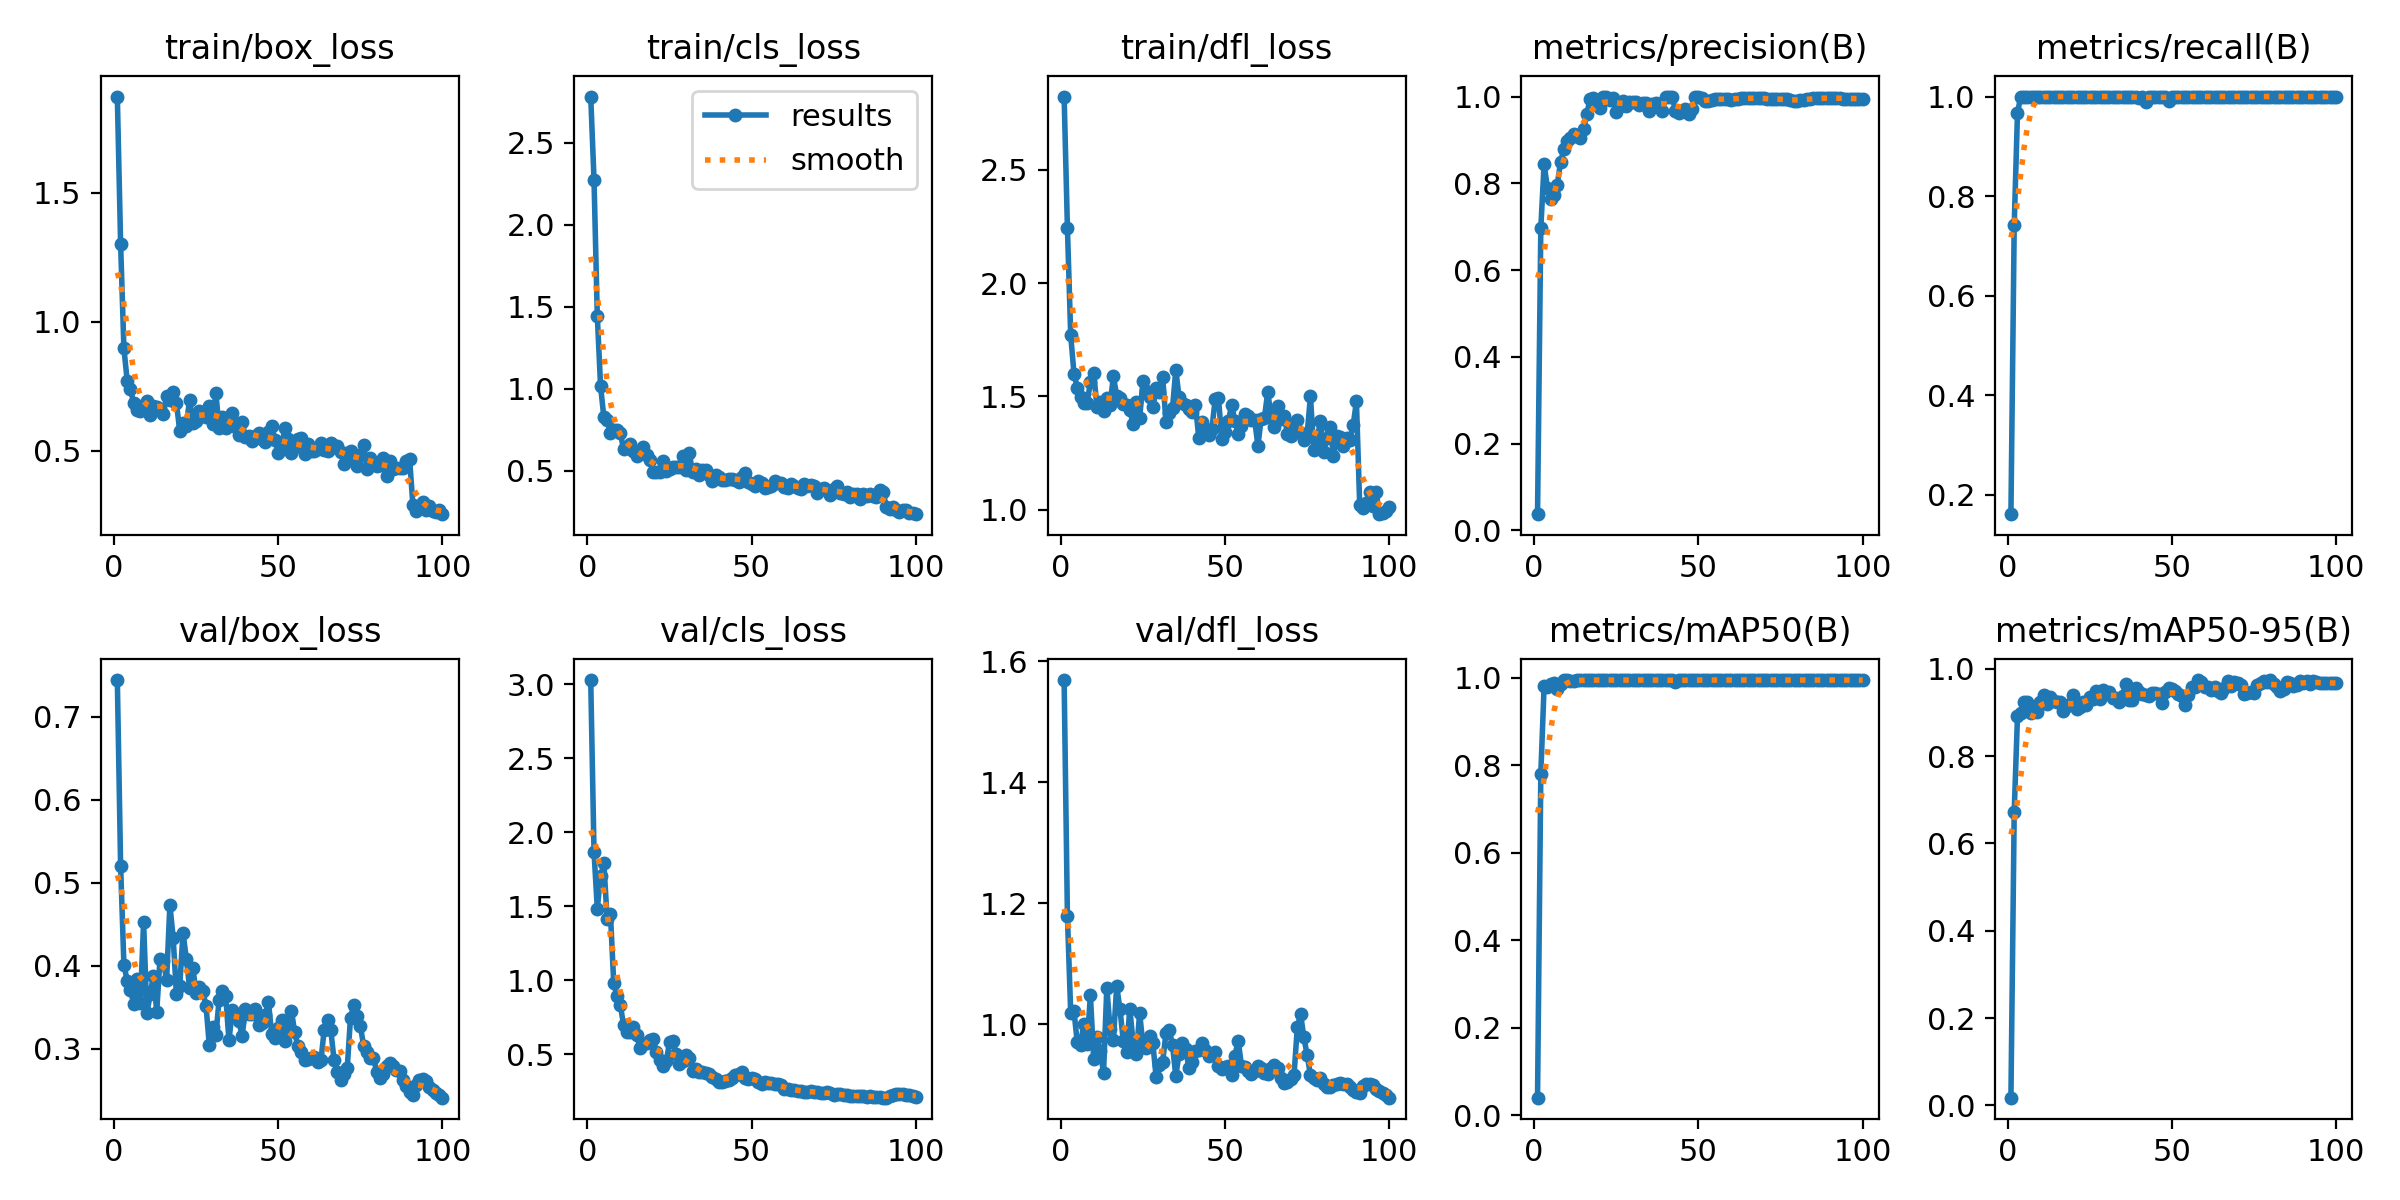

The file beside this chart, header and first rows:
epoch, train/box_loss, train/cls_loss, train/dfl_loss, metrics/precision(B), metrics/recall(B), metrics/mAP50(B), metrics/mAP50-95(B), val/box_loss, val/cls_loss, val/dfl_loss, lr/pg0, lr/pg1, lr/pg2
1, 1.874, 2.78, 2.824, 0.03724, 0.1613, 0.04054, 0.01741, 0.7442, 3.028, 1.569, 8e-05, 8e-05, 8e-05
2, 1.302, 2.273, 2.245, 0.6964, 0.7419, 0.7809, 0.6731, 0.5206, 1.869, 1.179, 0.0001782, 0.0001782, 0.0001782
3, 0.8973, 1.443, 1.771, 0.8442, 0.9677, 0.9805, 0.8921, 0.4016, 1.485, 1.02, 0.0002745, 0.0002745, 0.0002745
4, 0.7714, 1.016, 1.6, 0.79, 1, 0.9799, 0.8995, 0.3821, 1.702, 1.022, 0.0003687, 0.0003687, 0.0003687
5, 0.7372, 0.825, 1.538, 0.7627, 1, 0.9861, 0.924, 0.3705, 1.79, 0.9704, 0.000461, 0.000461, 0.000461
6, 0.6827, 0.8082, 1.497, 0.7734, 1, 0.9891, 0.9239, 0.3544, 1.412, 0.9667, 0.0005513, 0.0005513, 0.0005513
7, 0.6588, 0.7278, 1.469, 0.7966, 1, 0.9738, 0.8994, 0.3845, 1.451, 1.001, 0.0006396, 0.0006396, 0.0006396
8, 0.6517, 0.7458, 1.471, 0.8482, 1, 0.9859, 0.9064, 0.3547, 0.983, 0.9675, 0.0007259, 0.0007259, 0.0007259
9, 0.6774, 0.7464, 1.562, 0.8787, 1, 0.995, 0.9007, 0.4525, 0.8925, 1.048, 0.0008103, 0.0008103, 0.0008103
10, 0.6927, 0.7332, 1.603, 0.8971, 1, 0.995, 0.9244, 0.343, 0.8345, 0.9432, 0.0008927, 0.0008927, 0.0008927
11, 0.6368, 0.6306, 1.454, 0.9055, 1, 0.9932, 0.9397, 0.3656, 0.6994, 0.9798, 0.0009731, 0.0009731, 0.0009731
12, 0.6733, 0.6476, 1.476, 0.9139, 1, 0.9932, 0.9203, 0.388, 0.6547, 0.9559, 0.001051, 0.001051, 0.001051
13, 0.6708, 0.6648, 1.435, 0.9082, 1, 0.9941, 0.9349, 0.3451, 0.6524, 0.9202, 0.001128, 0.001128, 0.001128
14, 0.6602, 0.6225, 1.491, 0.905, 1, 0.995, 0.9264, 0.4087, 0.6848, 1.061, 0.001202, 0.001202, 0.001202
15, 0.6402, 0.5906, 1.462, 0.9248, 1, 0.995, 0.9249, 0.4064, 0.6283, 0.9918, 0.001275, 0.001275, 0.001275
16, 0.7114, 0.6185, 1.589, 0.9597, 1, 0.995, 0.9254, 0.3826, 0.5428, 0.9741, 0.001345, 0.001345, 0.001345
17, 0.6951, 0.6452, 1.502, 0.9946, 1, 0.995, 0.9031, 0.4736, 0.5734, 1.063, 0.001414, 0.001414, 0.001414
18, 0.7253, 0.5978, 1.491, 0.9957, 1, 0.995, 0.9152, 0.434, 0.5749, 1.026, 0.00148, 0.00148, 0.00148
19, 0.6839, 0.5645, 1.468, 0.9905, 1, 0.995, 0.9207, 0.3659, 0.6008, 0.9732, 0.001545, 0.001545, 0.001545
20, 0.5772, 0.4899, 1.462, 0.9725, 1, 0.995, 0.9395, 0.3754, 0.6035, 0.955, 0.001608, 0.001608, 0.001608
21, 0.6076, 0.4933, 1.44, 0.998, 1, 0.995, 0.9086, 0.4402, 0.5154, 1.026, 0.001604, 0.001604, 0.001604
22, 0.5968, 0.4938, 1.378, 1, 0.9996, 0.995, 0.9117, 0.4088, 0.4634, 0.9698, 0.001584, 0.001584, 0.001584
23, 0.6981, 0.5575, 1.476, 0.9916, 1, 0.995, 0.9246, 0.3739, 0.4223, 0.9521, 0.001564, 0.001564, 0.001564
24, 0.6052, 0.4978, 1.403, 0.997, 1, 0.995, 0.9179, 0.3975, 0.4531, 1.019, 0.001545, 0.001545, 0.001545
25, 0.6164, 0.5134, 1.569, 0.9648, 1, 0.995, 0.9352, 0.3675, 0.5828, 0.9652, 0.001525, 0.001525, 0.001525
26, 0.6523, 0.5206, 1.523, 0.9788, 1, 0.995, 0.9316, 0.3751, 0.5923, 0.9608, 0.001505, 0.001505, 0.001505
27, 0.6371, 0.5223, 1.499, 0.9902, 1, 0.995, 0.9492, 0.3698, 0.5052, 0.9803, 0.001485, 0.001485, 0.001485
28, 0.6307, 0.5206, 1.453, 0.9781, 1, 0.995, 0.9318, 0.3521, 0.4329, 0.9696, 0.001465, 0.001465, 0.001465
29, 0.6713, 0.5876, 1.537, 0.9866, 1, 0.995, 0.9516, 0.3049, 0.4535, 0.9139, 0.001446, 0.001446, 0.001446
30, 0.6048, 0.5059, 1.52, 0.9885, 1, 0.995, 0.9448, 0.326, 0.4955, 0.9325, 0.001426, 0.001426, 0.001426
31, 0.7241, 0.6086, 1.586, 0.9882, 1, 0.995, 0.9469, 0.3165, 0.4792, 0.9383, 0.001406, 0.001406, 0.001406
32, 0.5867, 0.4906, 1.389, 0.9799, 1, 0.995, 0.9331, 0.3593, 0.3893, 0.9853, 0.001386, 0.001386, 0.001386
33, 0.6303, 0.508, 1.425, 0.9852, 1, 0.995, 0.9329, 0.3694, 0.4036, 0.9915, 0.001366, 0.001366, 0.001366
34, 0.5874, 0.4722, 1.448, 0.9856, 1, 0.995, 0.924, 0.3632, 0.3838, 0.9658, 0.001347, 0.001347, 0.001347
35, 0.6311, 0.502, 1.617, 0.9669, 1, 0.995, 0.9391, 0.3102, 0.3801, 0.915, 0.001327, 0.001327, 0.001327
36, 0.6459, 0.5025, 1.496, 0.9831, 1, 0.995, 0.9663, 0.3469, 0.3726, 0.9521, 0.001307, 0.001307, 0.001307
37, 0.5933, 0.4754, 1.471, 0.9841, 1, 0.995, 0.9288, 0.3424, 0.3699, 0.9697, 0.001287, 0.001287, 0.001287
38, 0.5615, 0.435, 1.46, 0.9825, 1, 0.995, 0.9299, 0.3337, 0.3463, 0.9603, 0.001267, 0.001267, 0.001267
39, 0.6113, 0.4742, 1.446, 0.9673, 1, 0.995, 0.9569, 0.3154, 0.3327, 0.9277, 0.001248, 0.001248, 0.001248
40, 0.5543, 0.4638, 1.429, 1, 0.9968, 0.995, 0.9462, 0.3483, 0.3104, 0.9381, 0.001228, 0.001228, 0.001228
41, 0.5571, 0.4431, 1.461, 0.9987, 1, 0.995, 0.9423, 0.3424, 0.3127, 0.957, 0.001208, 0.001208, 0.001208
42, 0.5381, 0.4431, 1.316, 1, 0.9884, 0.995, 0.9397, 0.3419, 0.3226, 0.9587, 0.001188, 0.001188, 0.001188
43, 0.5579, 0.4518, 1.387, 0.9665, 1, 0.9912, 0.938, 0.3479, 0.3251, 0.9688, 0.001168, 0.001168, 0.001168
44, 0.5685, 0.4511, 1.337, 0.9623, 1, 0.9941, 0.9449, 0.3285, 0.3407, 0.9573, 0.001149, 0.001149, 0.001149
45, 0.5452, 0.4462, 1.33, 0.9666, 1, 0.995, 0.9444, 0.3314, 0.3597, 0.9474, 0.001129, 0.001129, 0.001129
46, 0.5348, 0.4312, 1.356, 0.9722, 1, 0.995, 0.9437, 0.3406, 0.3702, 0.9513, 0.001109, 0.001109, 0.001109
47, 0.5706, 0.4617, 1.488, 0.9594, 1, 0.9941, 0.9229, 0.357, 0.3812, 0.9553, 0.001089, 0.001089, 0.001089
48, 0.5959, 0.4863, 1.491, 0.971, 1, 0.995, 0.9476, 0.3179, 0.3414, 0.9323, 0.001069, 0.001069, 0.001069
49, 0.5412, 0.4335, 1.313, 1, 0.9903, 0.995, 0.9563, 0.3131, 0.3342, 0.9266, 0.00105, 0.00105, 0.00105
50, 0.4903, 0.4208, 1.342, 1, 0.999, 0.995, 0.9547, 0.3248, 0.3414, 0.9305, 0.00103, 0.00103, 0.00103
51, 0.5142, 0.4101, 1.391, 0.9973, 1, 0.995, 0.9499, 0.335, 0.332, 0.9319, 0.00101, 0.00101, 0.00101
52, 0.586, 0.4403, 1.46, 0.9894, 1, 0.995, 0.9435, 0.3089, 0.3123, 0.9173, 0.0009902, 0.0009902, 0.0009902
53, 0.5467, 0.4279, 1.392, 0.9897, 1, 0.995, 0.9377, 0.3307, 0.302, 0.9485, 0.0009704, 0.0009704, 0.0009704
54, 0.4895, 0.3946, 1.336, 0.9918, 1, 0.995, 0.9166, 0.3462, 0.3109, 0.9731, 0.0009506, 0.0009506, 0.0009506
55, 0.5135, 0.4003, 1.369, 0.9941, 1, 0.995, 0.9401, 0.3199, 0.3044, 0.9321, 0.0009308, 0.0009308, 0.0009308
56, 0.5435, 0.4056, 1.423, 0.995, 1, 0.995, 0.9594, 0.3031, 0.3068, 0.9294, 0.000911, 0.000911, 0.000911
57, 0.5491, 0.4365, 1.415, 0.9953, 1, 0.995, 0.9592, 0.2958, 0.302, 0.9239, 0.0008912, 0.0008912, 0.0008912
58, 0.4886, 0.4263, 1.394, 0.9946, 1, 0.995, 0.9745, 0.2868, 0.3005, 0.9188, 0.0008714, 0.0008714, 0.0008714
59, 0.527, 0.4272, 1.397, 0.9942, 1, 0.995, 0.9705, 0.2878, 0.2941, 0.9235, 0.0008516, 0.0008516, 0.0008516
60, 0.4983, 0.4023, 1.282, 0.9928, 1, 0.995, 0.9575, 0.2891, 0.2698, 0.931, 0.0008318, 0.0008318, 0.0008318
... 40 more rows
